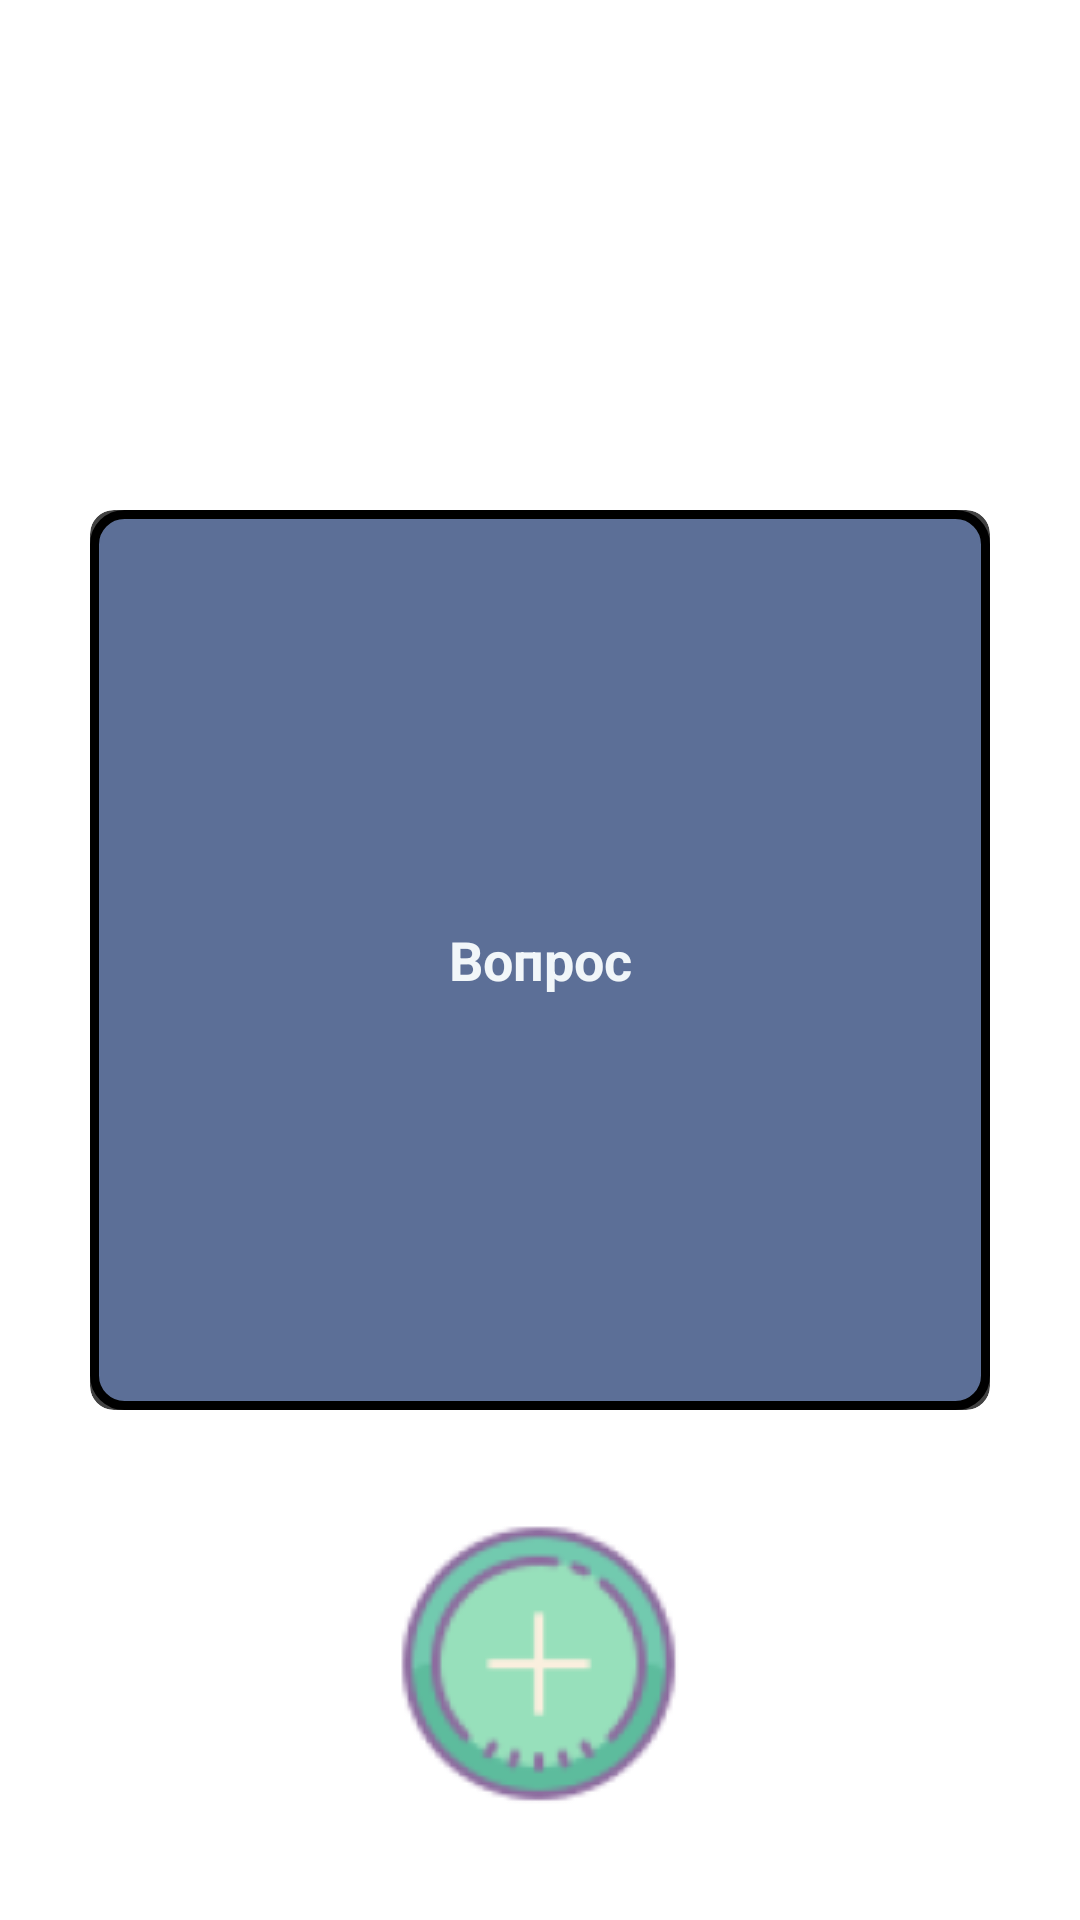

Reconstruct the res/layout file that produces this screen, plus the resources it refers to.
<!-- AndroidManifest.xml: application theme Theme.TestApplication -->
<!-- res/layout/fragment_questions.xml -->
<?xml version="1.0" encoding="utf-8"?>
<androidx.constraintlayout.widget.ConstraintLayout xmlns:android="http://schemas.android.com/apk/res/android"
    xmlns:app="http://schemas.android.com/apk/res-auto"
    android:layout_width="match_parent"
    android:layout_height="match_parent">

    <androidx.cardview.widget.CardView
        android:id="@+id/frame"
        android:layout_width="300dp"
        android:layout_height="300dp"
        android:layout_gravity="center"
        app:cardCornerRadius="8dp"
        app:cardElevation="0dp"
        app:cardPreventCornerOverlap="false"
        app:cardUseCompatPadding="true"
        app:layout_constraintBottom_toBottomOf="parent"
        app:layout_constraintEnd_toEndOf="parent"
        app:layout_constraintStart_toStartOf="parent"
        app:layout_constraintTop_toTopOf="parent">

        <FrameLayout
            android:layout_width="match_parent"
            android:layout_height="match_parent"
            android:padding="8dp"
            android:background="@drawable/layout_bg">

            <EditText
                android:id="@+id/quest"
                android:layout_width="wrap_content"
                android:layout_height="wrap_content"
                android:layout_gravity="center"
                android:ems="10"
                android:gravity="center"
                android:hint="Вопрос"
                android:inputType="text|textMultiLine"
                android:textColor="#f1f6f9"
                android:textSize="18sp"
                android:textStyle="bold" />

            <EditText
                android:id="@+id/ans"
                android:layout_width="wrap_content"
                android:layout_height="wrap_content"
                android:layout_gravity="center"
                android:ems="10"
                android:gravity="center"
                android:hint="Ответ"
                android:inputType="text|textMultiLine"
                android:textColor="#f1f6f9"
                android:textSize="18sp"
                android:textStyle="bold"
                android:visibility="invisible" />
        </FrameLayout>
    </androidx.cardview.widget.CardView>

    <ImageButton
        android:id="@+id/plus"
        android:layout_width="wrap_content"
        android:layout_height="wrap_content"
        android:background="@drawable/circle2"
        android:src="@drawable/plus"
        app:layout_constraintBottom_toBottomOf="parent"
        app:layout_constraintEnd_toEndOf="parent"
        app:layout_constraintStart_toStartOf="parent"
        app:layout_constraintTop_toBottomOf="@id/frame" />
</androidx.constraintlayout.widget.ConstraintLayout>
<!-- resources referenced by this layout -->
<resources>
  <!-- drawable layout_bg (drawable) -->
  <?xml version="1.0" encoding="UTF-8"?>
  <shape xmlns:android="http://schemas.android.com/apk/res/android">
      <solid android:color="#5c6f97"/>
      <stroke android:width="3dp" android:color="@color/black" />
      <corners android:radius="10dp"/>
      <padding android:left="0dp" android:top="0dp" android:right="0dp" android:bottom="0dp" />
  </shape>
  <!-- drawable plus: png bitmap (drawable-v24, 9575 bytes) -->
  <!-- not gathered from this repository: default colours our renderer supplied (Android Studio template values) -->
  <color name="black">#FF000000</color>
</resources>
